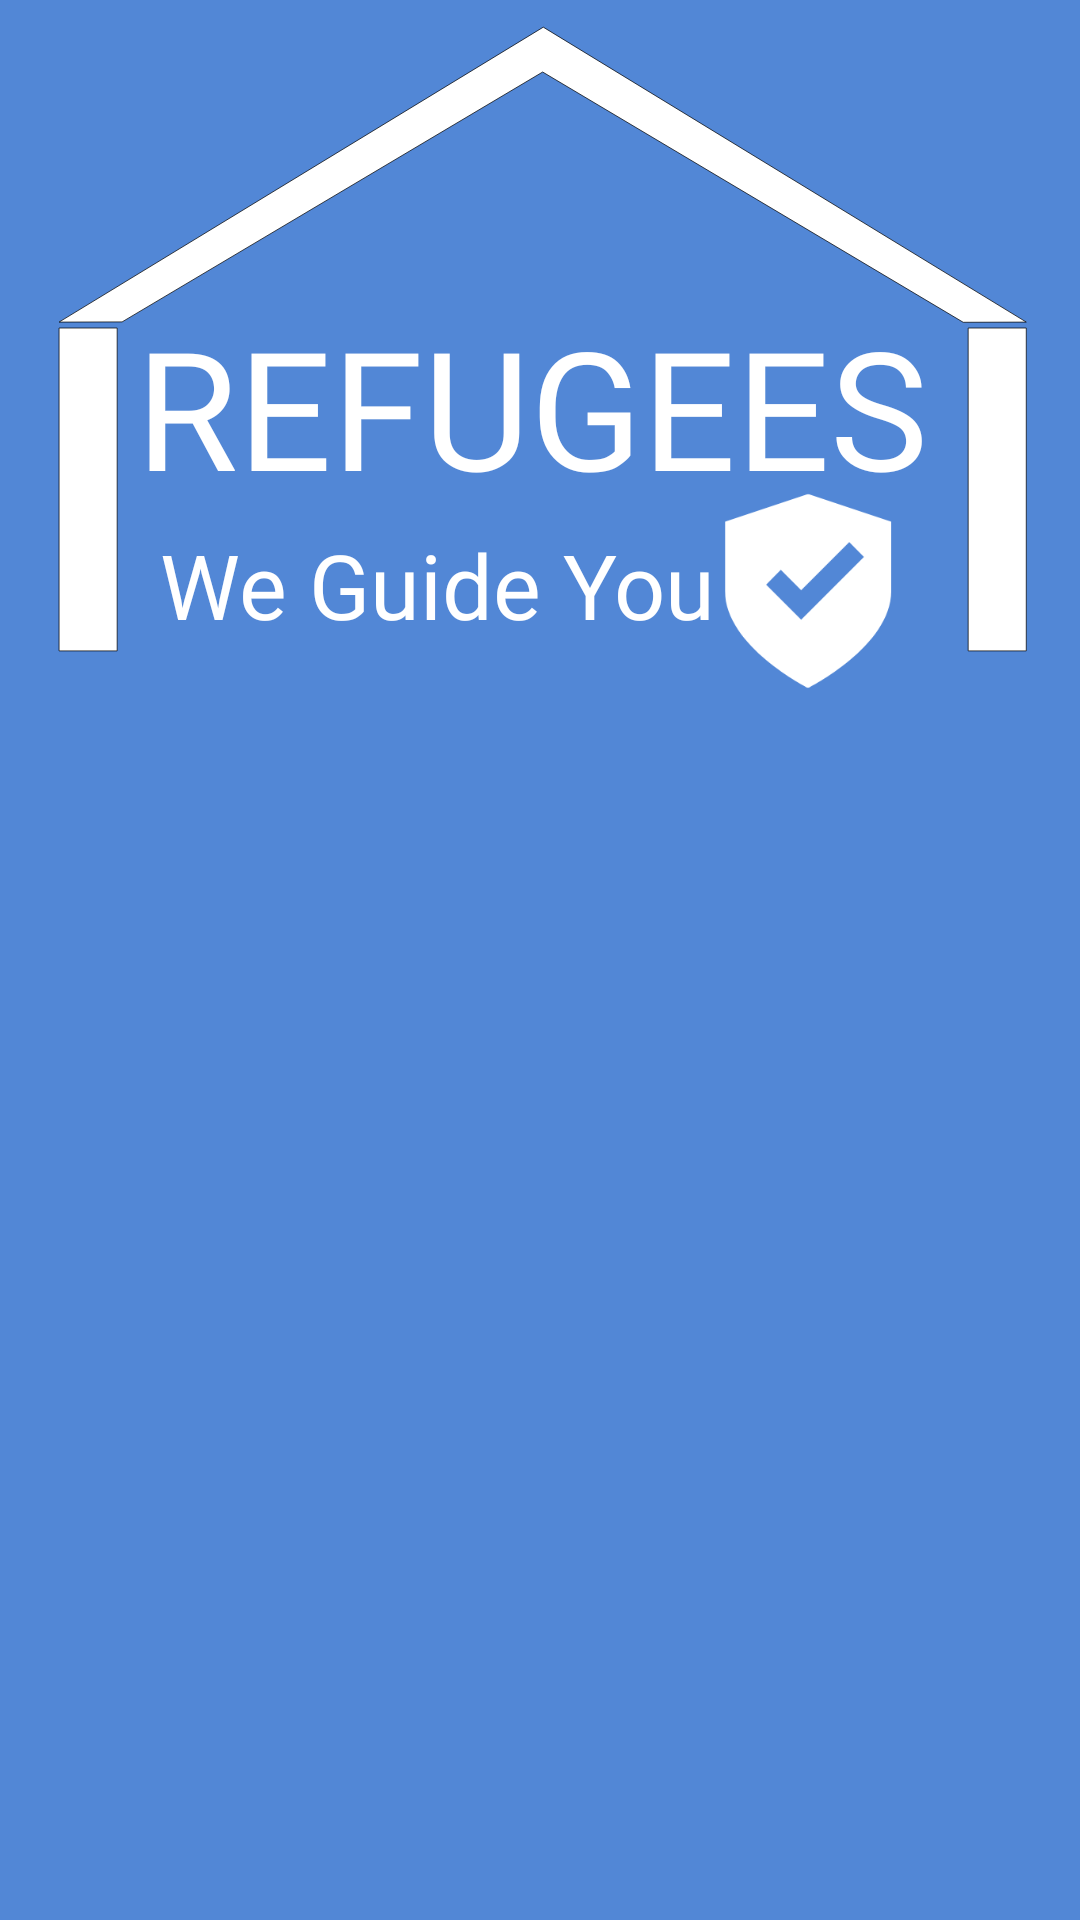

Layout XML and referenced resources for this Android screen:
<!-- AndroidManifest.xml: application theme Theme.SplashScreen -->
<!-- res/layout/logo.xml -->
<?xml version="1.0" encoding="utf-8"?>
<androidx.constraintlayout.widget.ConstraintLayout
    xmlns:android="http://schemas.android.com/apk/res/android"
    xmlns:app="http://schemas.android.com/apk/res-auto"
    xmlns:tools="http://schemas.android.com/tools"
    android:layout_width="match_parent"
    android:layout_height="match_parent"
    android:background="#5287D6">

    <ImageView
        android:id="@+id/leftWall"
        android:layout_width="wrap_content"
        android:layout_height="wrap_content"
        android:layout_marginBottom="236dp"
        app:layout_constraintBottom_toBottomOf="parent"
        app:layout_constraintStart_toStartOf="parent"
        app:srcCompat="@drawable/leftwall" />

    <ImageView
        android:id="@+id/rightWall"
        android:layout_width="wrap_content"
        android:layout_height="wrap_content"
        android:layout_marginBottom="236dp"
        app:layout_constraintBottom_toBottomOf="parent"
        app:layout_constraintStart_toStartOf="parent"
        app:srcCompat="@drawable/rightwall" />

    <ImageView
        android:id="@+id/roof"
        android:layout_width="wrap_content"
        android:layout_height="wrap_content"
        android:layout_marginBottom="236dp"
        app:layout_constraintBottom_toBottomOf="parent"
        app:layout_constraintEnd_toEndOf="parent"
        app:layout_constraintHorizontal_bias="0.0"
        app:layout_constraintStart_toStartOf="parent"
        app:srcCompat="@drawable/roof" />

    <TextView
        android:id="@+id/refugees"
        android:layout_width="wrap_content"
        android:layout_height="wrap_content"
        android:layout_marginEnd="15dp"
        android:layout_marginBottom="468dp"
        android:fontFamily="@font/aliceregular"
        android:text="@string/refugees"
        android:textColor="#FFFFFF"
        android:textColorLink="#FFFFFF"
        android:textSize="55sp"
        app:layout_constraintBottom_toBottomOf="parent"
        app:layout_constraintEnd_toEndOf="parent"
        app:layout_constraintHorizontal_bias="0.561"
        app:layout_constraintStart_toStartOf="parent" />

    <TextView
        android:id="@+id/weGuideYou"
        android:layout_width="wrap_content"
        android:layout_height="wrap_content"
        android:layout_marginStart="69dp"
        android:layout_marginEnd="87dp"
        android:layout_marginBottom="425dp"
        android:fontFamily="@font/aliceregular"
        android:text="@string/we_guide_you"
        android:textColor="#FFFFFF"
        android:textSize="30sp"
        app:layout_constraintBottom_toBottomOf="parent"
        app:layout_constraintEnd_toEndOf="@+id/refugees"
        app:layout_constraintStart_toStartOf="@+id/rightWall" />

    <ImageView
        android:id="@+id/sheild"
        android:layout_width="80dp"
        android:layout_height="66dp"
        android:layout_marginStart="50dp"
        android:layout_marginEnd="68dp"
        android:layout_marginBottom="410dp"
        app:layout_constraintBottom_toBottomOf="parent"
        app:layout_constraintEnd_toEndOf="parent"
        app:layout_constraintHorizontal_bias="0.756"
        app:layout_constraintStart_toEndOf="@+id/weGuideYou"
        app:srcCompat="@drawable/usheild" />

</androidx.constraintlayout.widget.ConstraintLayout>
<!-- resources referenced by this layout -->
<resources>
  <!-- drawable leftwall (drawable) -->
  <vector xmlns:android="http://schemas.android.com/apk/res/android"
      android:width="500dp"
      android:height="500dp"
      android:viewportWidth="1500"
      android:viewportHeight="1500">
      <path
          android:strokeWidth="1"
          android:pathData="M1344.69,562.54h80.68v448.41h-80.68z"
          android:fillColor="#FFFFFF"
          android:strokeColor="#000000"/>
  </vector>
  <!-- drawable rightwall (drawable) -->
  <vector xmlns:android="http://schemas.android.com/apk/res/android"
      android:width="500dp"
      android:height="500dp"
      android:viewportWidth="1500"
      android:viewportHeight="1500">
      <path
          android:strokeWidth="1"
          android:pathData="M82.04,562.54h80.68v448.41h-80.68z"
          android:fillColor="#FFFFFF"
          android:strokeColor="#000000"/>
  </vector>
  <!-- drawable roof (drawable) -->
  <vector xmlns:android="http://schemas.android.com/apk/res/android"
      android:width="500dp"
      android:height="500dp"
      android:viewportWidth="1500"
      android:viewportHeight="1500">
      <path
          android:strokeWidth="1"
          android:pathData="M1425.38,554.31l-670.82,-409.64l-672.52,409.64l87.56,-0.29l584.11,-347.06l584.11,347.6z"
          android:fillColor="#FFFFFF"
          android:strokeColor="#000000"/>
  </vector>
  <!-- drawable usheild: png bitmap (drawable, 4943 bytes) -->
  <string name="refugees">REFUGEES</string>
  <string name="we_guide_you">We Guide You</string>
  <style name="Theme.SplashScreen" parent="Theme.MaterialComponents.DayNight.NoActionBar">
          
          <item name="colorPrimary">@color/blue</item>
          <item name="colorPrimaryVariant">@color/blue_dark</item>
          <item name="colorOnPrimary">@color/white</item>
          
          <item name="colorSecondary">@color/black</item>
          <item name="colorSecondaryVariant">@color/black</item>
          <item name="colorOnSecondary">@color/black</item>
          
          <item name="android:statusBarColor" tools:targetApi="l">@color/blue_dark</item>
  
  
          
      </style>
  <color name="blue">#5287D6</color>
  <color name="blue_dark">#3762A2</color>
  <color name="white">#FFFFFFFF</color>
  <color name="black">#FF000000</color>
</resources>
